Run: headless pygame with SDL's dummy video driver; simulated clock (each Clock.tick advances the game by its frame time, no real sleeping); random seed 0; keys injected as events and as key.get_pressed() state; no mouse input; restart key R tapped at the start of phases 3 and 4.
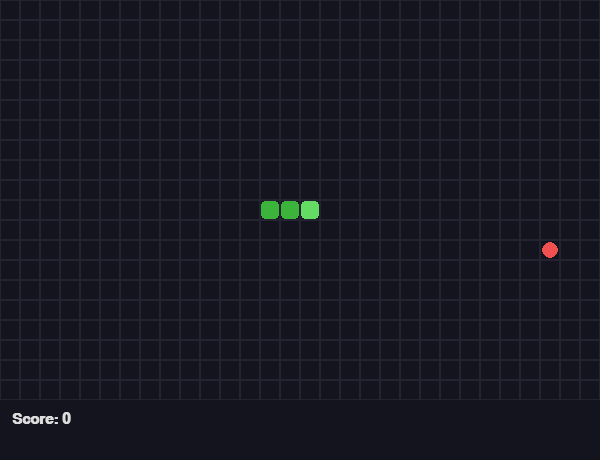
Frame 1 of 4 · flips 1–60 · no input
Frame 2 of 4 · flips 61–180 · tapped SPACE, RETURN · held RIGHT (→), D · screen unchanged from frame 1, image omitted
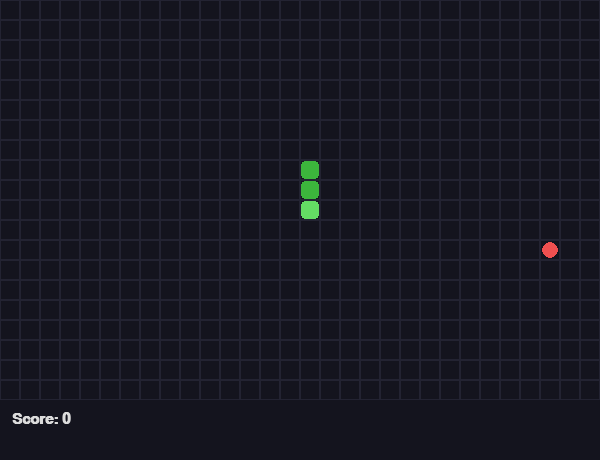
Frame 3 of 4 · flips 181–300 · tapped R · held DOWN (↓), S
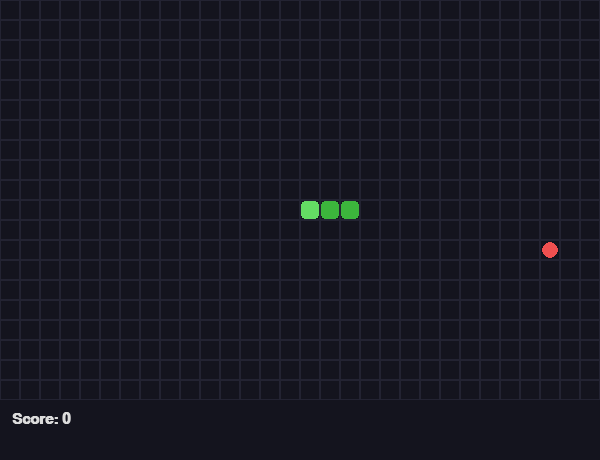
Frame 4 of 4 · flips 301–420 · tapped R · held LEFT (←), A, UP (↑), W

The pygame program that drew these frames:

"""
Snake Game - A classic snake game built with Python and Pygame.

Controls:
  - Arrow Keys / WASD: Move the snake
  - P: Pause / Resume
  - R: Restart after game over
  - Q / ESC: Quit
"""

import random
import sys
from collections import deque
from enum import Enum

import pygame

# ── Constants ────────────────────────────────────────────────────────────────

CELL_SIZE  = 20
GRID_WIDTH  = 30
GRID_HEIGHT = 20

WINDOW_WIDTH  = CELL_SIZE * GRID_WIDTH
WINDOW_HEIGHT = CELL_SIZE * GRID_HEIGHT + 60  # extra space for score bar

FPS = 8

# Colors
COLOR_BG         = (20,  20,  30)
COLOR_GRID       = (35,  35,  50)
COLOR_SNAKE_HEAD = (100, 220, 100)
COLOR_SNAKE_BODY = (60,  180, 60)
COLOR_FOOD       = (240, 80,  80)
COLOR_SCORE      = (220, 220, 220)
COLOR_OVERLAY    = (0,   0,   0,  160)


class Direction(Enum):
    UP    = (0, -1)
    DOWN  = (0,  1)
    LEFT  = (-1, 0)
    RIGHT = (1,  0)

    @staticmethod
    def opposite(d: "Direction") -> "Direction":
        opposites = {
            Direction.UP:    Direction.DOWN,
            Direction.DOWN:  Direction.UP,
            Direction.LEFT:  Direction.RIGHT,
            Direction.RIGHT: Direction.LEFT,
        }
        return opposites[d]


class SnakeGame:
    """Core game logic, decoupled from rendering."""

    def __init__(self) -> None:
        self.reset()

    # ── public API ───────────────────────────────────────────────────────

    def reset(self) -> None:
        """Reset the game to its initial state."""
        start_x = GRID_WIDTH // 2
        start_y = GRID_HEIGHT // 2
        self.snake: deque[tuple[int, int]] = deque([
            (start_x,     start_y),
            (start_x - 1, start_y),
            (start_x - 2, start_y),
        ])
        self.direction = Direction.RIGHT
        self._next_direction = Direction.RIGHT
        self.food = self._random_food()
        self.score = 0
        self.game_over = False

    def set_direction(self, d: Direction) -> None:
        """Queue a direction change (ignored if it would reverse)."""
        if d != Direction.opposite(self.direction):
            self._next_direction = d

    def tick(self) -> None:
        """Advance the game by one frame.  Returns early when game-over."""
        if self.game_over:
            return

        self.direction = self._next_direction

        head_x, head_y = self.snake[0]
        dx, dy = self.direction.value
        new_head = (head_x + dx, head_y + dy)

        # Wrap around edges
        new_head = (new_head[0] % GRID_WIDTH, new_head[1] % GRID_HEIGHT)

        # Self collision (check against body *before* the tail moves)
        if new_head in self.snake:
            self.game_over = True
            return

        self.snake.appendleft(new_head)

        if new_head == self.food:
            self.score += 1
            self.food = self._random_food()
        else:
            self.snake.pop()

    # ── helpers ──────────────────────────────────────────────────────────

    def _random_food(self) -> tuple[int, int]:
        """Return a random cell not occupied by the snake."""
        occupied = set(self.snake)
        while True:
            pos = (random.randrange(GRID_WIDTH), random.randrange(GRID_HEIGHT))
            if pos not in occupied:
                return pos


# ── Rendering ────────────────────────────────────────────────────────────────

class Renderer:
    """Draws the game state onto a Pygame surface."""

    def __init__(self, screen: pygame.Surface, font: pygame.font.Font) -> None:
        self.screen = screen
        self.font = font

    def draw(self, game: SnakeGame) -> None:
        self._draw_background()
        self._draw_grid()
        self._draw_snake(game)
        self._draw_food(game)
        self._draw_score(game)
        if game.game_over:
            self._draw_game_over(game)

    def _draw_background(self) -> None:
        self.screen.fill(COLOR_BG)

    def _draw_grid(self) -> None:
        for x in range(GRID_WIDTH):
            for y in range(GRID_HEIGHT):
                rect = pygame.Rect(x * CELL_SIZE, y * CELL_SIZE, CELL_SIZE, CELL_SIZE)
                pygame.draw.rect(self.screen, COLOR_GRID, rect, 1)

    def _draw_snake(self, game: SnakeGame) -> None:
        for i, (sx, sy) in enumerate(game.snake):
            rect = pygame.Rect(sx * CELL_SIZE + 1, sy * CELL_SIZE + 1,
                               CELL_SIZE - 2, CELL_SIZE - 2)
            color = COLOR_SNAKE_HEAD if i == 0 else COLOR_SNAKE_BODY
            pygame.draw.rect(self.screen, color, rect, border_radius=4)

    def _draw_food(self, game: SnakeGame) -> None:
        fx, fy = game.food
        center = (fx * CELL_SIZE + CELL_SIZE // 2, fy * CELL_SIZE + CELL_SIZE // 2)
        pygame.draw.circle(self.screen, COLOR_FOOD, center, CELL_SIZE // 2 - 2)

    def _draw_score(self, game: SnakeGame) -> None:
        text = self.font.render(f"Score: {game.score}", True, COLOR_SCORE)
        self.screen.blit(text, (12, GRID_HEIGHT * CELL_SIZE + 12))

    def _draw_game_over(self, game: SnakeGame) -> None:
        # Semi-transparent overlay
        overlay = pygame.Surface((WINDOW_WIDTH, GRID_HEIGHT * CELL_SIZE), pygame.SRCALPHA)
        overlay.fill(COLOR_OVERLAY)
        self.screen.blit(overlay, (0, 0))

        lines = [
            "GAME OVER",
            f"Final Score: {game.score}",
            "Press R to restart  |  Q to quit",
        ]
        y_offset = GRID_HEIGHT * CELL_SIZE // 2 - 30
        for line in lines:
            surf = self.font.render(line, True, COLOR_SCORE)
            x = WINDOW_WIDTH // 2 - surf.get_width() // 2
            self.screen.blit(surf, (x, y_offset))
            y_offset += 28


# ── Main loop ────────────────────────────────────────────────────────────────

def main() -> None:
    pygame.init()
    screen = pygame.display.set_mode((WINDOW_WIDTH, WINDOW_HEIGHT))
    pygame.display.set_caption("Snake Game")
    clock = pygame.time.Clock()
    font = pygame.font.SysFont("monospace", 22, bold=True)

    game = SnakeGame()
    renderer = Renderer(screen, font)

    paused = False

    while True:
        # ── Event handling ────────────────────────────────────────────
        for event in pygame.event.get():
            if event.type == pygame.QUIT:
                pygame.quit()
                sys.exit()

            if event.type == pygame.KEYDOWN:
                if event.key in (pygame.K_ESCAPE, pygame.K_q):
                    pygame.quit()
                    sys.exit()

                if game.game_over:
                    if event.key == pygame.K_r:
                        game.reset()
                        paused = False
                    continue  # ignore other keys when game is over

                if event.key == pygame.K_p:
                    paused = not paused

                if not paused:
                    if event.key in (pygame.K_UP,    pygame.K_w):
                        game.set_direction(Direction.UP)
                    elif event.key in (pygame.K_DOWN,  pygame.K_s):
                        game.set_direction(Direction.DOWN)
                    elif event.key in (pygame.K_LEFT,  pygame.K_a):
                        game.set_direction(Direction.LEFT)
                    elif event.key in (pygame.K_RIGHT, pygame.K_d):
                        game.set_direction(Direction.RIGHT)

        # ── Game logic ────────────────────────────────────────────────
        if not paused and not game.game_over:
            game.tick()

        # ── Rendering ─────────────────────────────────────────────────
        renderer.draw(game)
        pygame.display.flip()
        clock.tick(FPS)


if __name__ == "__main__":
    main()
